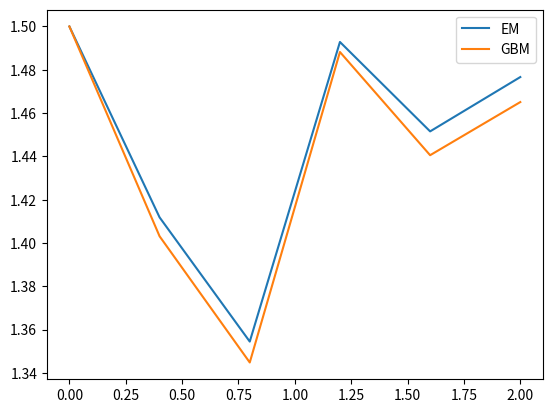

The matplotlib source for this figure:
#------------------------------------------------
# Pricing a Max Option on an asset that obeys GBM
#------------------------------------------------

# using both EM and the exact GBM formula to get prices
# (the error from taking the "max" over a discrete set
#  of points is more significant than the EM error)
import numpy as np
from numpy import random as rn

import matplotlib
matplotlib.use("Agg")
import matplotlib.pyplot as plt

r = 0.02;
mu = 0.02;
sigma = 0.2;
T = 2;
S0 = 1.5;
K = 1.2;

M = 10**6;     # keep large as want to see the deterministic error
N = 5;          # vary to see the deterministic error
h = T/N;
t = h*np.arange(N+1);

S = S0*np.ones((M,N+1));
S2 = S0*np.ones((M,N+1));
dW = np.sqrt(h)*rn.randn(M,N);

# Euler Maruyama (EM)
for i in range(0,N):
   S[:,i+1] = S[:,i]*(1 + h * r  + sigma * dW[:,i]);

# GBM
for i in range(0,N):
   S2[:,i+1] = S[:,i]*np.exp((r-(sigma**2)/2)*h + sigma*dW[:,i]);

j=15
fig=plt.figure()
ax = fig.add_subplot(111)
ax.plot(t,S[i,:])
ax.plot(t,S2[i,:]);
ax.legend(['EM','GBM'])
fig.savefig('GBMMAX.png')

##
MM = np.max(S,1)-K;
NN = (MM > 0)*MM*np.exp(-mu*T) ;
val1=[np.mean(NN), np.std(NN)/np.sqrt(M)];

print(val1)

MM2 = np.max(S2,1)-K;
NN2 = (MM2 > 0)*MM2*np.exp(-mu*T) ;
val2=[np.mean(NN2), np.std(NN2)/np.sqrt(M)];

print(val2)